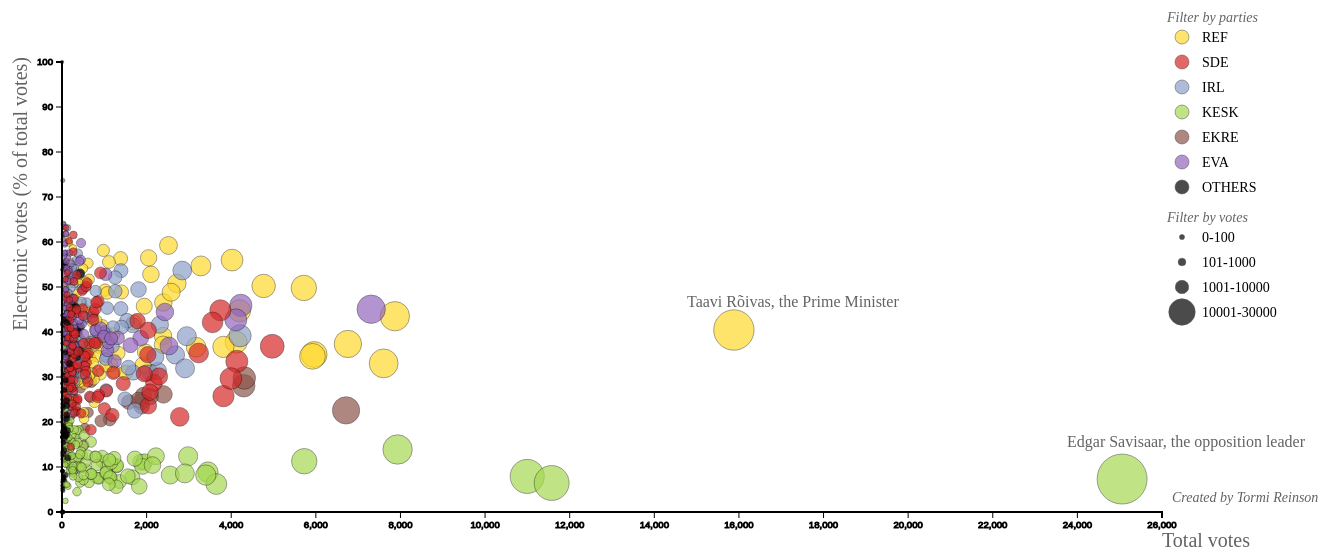
D3 v3 page, settled after 480 driven frames (8 s of simulated time); the page loaded 1 data file(s).



       var color_array = {"REF":"#ffd92f", //given colors for big parties
                          "SDE":"#d62728",
                          "IRL":"#8da0cb",
                          "KESK":"#a6d854",
                          "EKRE":"#8c564b",
                          "EVA":"#9467bd",
                          "OTHERS":"black"};

      var color_array_keys = Object.keys(color_array), //collect all the big party names into an array
           given_vote_filters = ["0-100","101-1000","1001-10000","10001-30000"],
             //These are the filter ranges shown in the legend
           menu_options = ["Total votes","Political party","District name",
                           "Age of the candidate","Sex of the candidate","Registration number"],
           provided_annotation_tables = ["District name","Political party"],
           numerical_annotation_fields = ["Average salary (€)", "Non-Estonians (%)", "Seats in parliament"];
           quantitative_x_axis_cateegories = ["Total votes","Age of the candidate","Registration number"];

      function draw(data) {
          //initiate variable for holding active vote filters
          var active_vote_filters = d3.set(given_vote_filters);
          // initiate variable for holding active party names
          var parties_on_screen = d3.set();
          // initiate variable for holding names of small parties 
          var other_parties = d3.set();
          data.forEach(function(d){
            parties_on_screen.add(d["Party"]);
            if (color_array_keys.indexOf(d["Party"]) === -1){
              other_parties.add(d["Party"]);
            };
          });
          parties_on_screen.add("OTHERS");

          function key_func(d) {return d.candidateId;}

          "use strict";
          var margin = 75,
              width = 1400 - margin,
              height = 600 - margin
              x_axis_end = width - 150;

          d3.select("body")
              .append("h2")
              .text("Estonian parliamentary election, 2015");
          d3.select("body")
              .append("text")
              .text("The favorites of electronic voters");

          //Create dropdown menu:
          var menu = d3.select("body")
              .append("p")
              .attr("id","menu")
              .text("Change the horizontal axis: ")
              .append("select")
              .on("change", change_x_axis);
          menu.selectAll("option")
              .data(menu_options)
              .enter().append("option")
              .text(function(d) { return d; }); 

          var svg = d3.select("body")
              .append("svg")
              .attr("width", width + margin)
              .attr("height", height + margin)
              .append('g')
              .attr('class', 'chart');

          //create scales:
          var vote_max = d3.max(data, function(d){return d["Total votes"];});
          var radius = d3.scale.sqrt().domain([0, vote_max]).range([1.5, 25]);
          var x_scale = d3.scale.linear()
              .range([margin, x_axis_end])
              .domain([0,vote_max]).nice();
          var evf_scale = d3.scale.linear()
              .range([height, margin])
              .domain([0,0]);

          //create axis:
          var vote_axis = d3.svg.axis()
              .scale(x_scale)
              .orient("bottom");
          var evf_axis = d3.svg.axis()
              .scale(evf_scale)
              .orient("left");
          d3.select("svg")
              .append('g')
              .attr('class', 'y axis')
              .attr('transform', "translate(" + margin + ",0)")
              .call(evf_axis);
          d3.select("svg")
              .append('g')
              .attr('class', 'x axis')
              .attr('transform', "translate(0," + height + ")")
              .call(vote_axis);

          //Create y-axis label
          svg.append("text")
              .attr("class", "y label")
              .attr("text-anchor", "end")
              .attr("y", 40)
              .attr("x",-70)
              .attr("transform", "rotate(-90)")
              .style("fill","white")
              .transition()
              .delay(1300)
              .style("fill","#636363")
              .text("Electronic votes (% of total votes)");

          //Create x-axis label
          svg.append("text")
              .attr("class", "x label")
              .attr("text-anchor", "start")
              .attr("x", x_axis_end)
              .attr("y", height + 35)
              .text("Total votes");
          
          //Create legend guides 
          svg.append("text")
              .attr("class", "legendGuide")
              .attr("x", x_axis_end+5)
              .attr("y", 35)
              .text("Filter by parties");
          svg.append("text")
              .attr("class", "legendGuide")
              .attr("x", x_axis_end+5)
              .attr("y", 235)
              .text("Filter by votes");
          svg.append("text")
              .attr("class", "hover legendGuide")
              .attr("x", x_axis_end+5)
              .attr("y", 365)
              .text("Hover for annotations")
              .style("fill","white");
          svg.append("text")
              .attr("class", "legendGuide")
              .attr("x", x_axis_end+10)
              .attr("y", height-10)
              .text("Created by Tormi Reinson");

          //create parties legend
          var legend = svg.append("g")
              .attr("class", "legend")
              .attr("transform", "translate(" + x_axis_end + "," + 50 + ")")
              .selectAll("g")
              .data(color_array_keys)
              .enter().append("g");
          legend.append("circle")
              .attr("cy", function(d, i) {return i * 25 ;})
              .attr("cx",20)
              .attr("r", 7)
              .attr("fill", function(d) {return color_array[d]})
              .attr("id",function(d) {return "ID" + d})
              .on("click",function(d){update(d,"");});
          legend.append("text")
              .attr("y", function(d, i) {return i * 25 + 5;})
              .attr("x", 40)
              .text(function(d) {return d;});

          //create votes legend:
          var votes_legend = svg.append("g")
              .attr("class", "legend")
              .attr("transform", "translate(" + x_axis_end + "," + 250 + ")")
              .selectAll("g")
              .data(active_vote_filters.values())
              .enter().append("g");
          votes_legend.append("circle")
              .attr("cy", function(d, i) {return i * 25 ;})
              .attr("cx", 20)
              .attr("id",function(d){return "ID"+d})
              .attr("r", function(d,i){return radius(Math.min(10000,10*Math.pow(5,i+1)));})
              .attr("fill", function(d) {return color_array[d]})
              .on("click",function(vote_filter){ update("",vote_filter); });
          votes_legend.append("text")
              .attr("y", function(d, i) {return i * 25 + 5; })
              .attr("x", 40)
              .text(function(d) {return d; });

          //tooltip for candidate mouseover
          var tooltip = d3.select("body").append("div")
              .attr("class", "tooltip")
              .style("opacity", 0);
          tooltip.append("div").attr("class","tip_name")
          tooltip.append("div").attr("class","tip_percent")
          tooltip.append("div").attr("class","tip_info")



          svg.append("text")
              .attr("class", "nameAnnotation")
              .attr("x", 700)
              .attr("y", 320)
              .text("Taavi Rõivas, the Prime Minister")
              .style("fill","white")
              .transition()
              .delay(1000)
              .style("fill","#636363");

          svg.append("text")
              .attr("class", "nameAnnotation")
              .attr("x", 1080)
              .attr("y", 460)
              .text("Edgar Savisaar, the opposition leader")
              .style("fill","white")
              .transition()
              .delay(1000)
              .style("fill","#636363");



 
          //Create x function for the first call of draw_bubbles
          var funx = function(d) {return x_scale(d['Total votes']); }
          var data_on_screen = data.sort(function(a,b){return b.totalVotes - a.totalVotes;});
          draw_bubbles(data,funx);


          function draw_bubbles(data_to_draw,x_function){

            var circles = svg.selectAll(".bubble")
              .data(data_to_draw,key_func);
            
            circles.exit().transition().duration(500).ease("sin")
              .attr("cy",height)
              .style("opacity",0)
              .remove();
            
            circles.enter()
              .append("circle")
              .attr("class","bubble")
              .attr('cx', margin)
              .attr('cy', height)
              .attr('r', function(d){return radius(d["Total votes"])})
              .attr('fill', function(d) {return color_array[d["Party"]]})
              .on("mouseover",tooltip_entry)
              .on("mouseout",function (d) {
                   tooltip.transition()
                   .duration(500)
                   .style("opacity",0)
              });

            var evf_max = d3.max(data_to_draw, function(d){return d["e_vote_fraction"];});
            evf_scale.domain([0,evf_max]).nice();

            //redraw everything:             
            d3.selectAll(".x.axis").transition().duration(1000).call(vote_axis);
            d3.selectAll(".y.axis").transition().duration(2000).call(evf_axis);
            d3.selectAll(".bubble")
              .data(data_to_draw,key_func)
              .transition()
              .duration(1000)
              .attr("cx", x_function)
              .attr("cy",function(d){return evf_scale(d["e_vote_fraction"])});
            
          //end of draw_bubbles 
          }
          
          function update(party,vote_range){
            //Gets called if legend circles are clicked
            //Updates global filter variables > filters data > redraws graph
            
            //first update global filter lists
            if (party !== ""){update_parties_on_screen(party);}
            if (vote_range !== ""){update_filters(active_vote_filters,vote_range);}
            //update global data_on_screen variable (from the initial data)
            data_on_screen = data.filter(function(d){
                return parties_on_screen.has(d.Party) === true; 
              });
            data_on_screen = data_on_screen.filter(vote_filtering);

            //redraw plot starting from recreating x-axis
            change_x_axis();
            
            function update_parties_on_screen(party){
                //call every small parties separately to filter them all.
                if (party === "OTHERS"){
                    other_parties.forEach(function(p){
                    update_filters(parties_on_screen,p);
                  });
                }
                update_filters(parties_on_screen,party);
              };

            function update_filters(on_scr,fil){
              //update global filter variables
              //update legend circle colors               
                var legend_circle = svg.select("#ID" + fil);
                if (on_scr.has(fil) === true){
                  on_scr.remove(fil);
                  legend_circle.attr("fill","white");    
                  } else {
                    on_scr.add(fil);
                    legend_circle.attr("fill",color_array[fil]);
                  }
              }

            function vote_filtering(data_line){
              //return true if number of votes corresponds to a global vote filter              
                for (index in active_vote_filters.values()){
                  var filter = active_vote_filters.values()[index];
                  var start = +filter.substring(0,filter.indexOf("-"));
                  var end = +filter.substring(filter.indexOf("-")+1,filter.length);
                  if (data_line["Total votes"] >= start && 
                      data_line["Total votes"] <= end){
                    return true;
                  }
                }
                return false;
              }
          }
          
          function tooltip_entry(d){//create candidate tooltip entries
            eVotes = d.e_vote_fraction.toString().substring(0,4);
            Age = d["Age of the candidate"].toString().substring(0,2);
               
            tooltip.transition().duration(200).style("opacity" , 0.9);
            //Add names:
            tooltip.select(".tip_name").html("<strong>" + d.forename + " " + d.Name + '</strong> ');
            //Add e-vote percents and total vote number:
            tooltip.select(".tip_percent").html(
              "e-votes: <strong>" + eVotes + "% </strong><br>" + 
              "total votes: <strong>" + d["Total votes"] + "</strong> <hr>"
              );
            //Add candidate info:
            tooltip.select(".tip_info").html(
              d.employment + "<br>" + d["Political party"] + "<br>" + 
              d["Candidate's education"] + "<br>" + Age + " years old"
              );

            tooltip.style('left', d3.select(this).attr("cx") + "px")
                .style("top", d3.select(this).attr("cy") - 40  + "px")
                .style("background",color_array[d.Party]);
              }

          function change_x_axis(){
            //Called if dropdown menu is changed, or legend is clicked for filtering
            var active_menu_value = menu.property("value");
            
            //remove any previous labels and mean lines (if any)
            if (svg.selectAll(".labels")[0].length !== 0){             
                      svg.selectAll(".labels").remove();
                      svg.selectAll(".mlines").remove();
                    }

            d3.selectAll(".nameAnnotation").remove()

            // if the new category is quantitative, create the new x location function and redraw the plot
            if (quantitative_x_axis_cateegories.indexOf(active_menu_value) !== -1){
              //update domain
              x_scale.domain(d3.extent(data_on_screen, function(d) {return d[active_menu_value]})).nice();
              //update x axis text and location
              d3.select(".x.label").text(active_menu_value).transition().duration(500).attr("y",height+37);
              var x_function = function(data_line){
                 return x_scale(data_line[active_menu_value]);
                }
              draw_bubbles(data_on_screen,x_function);

            } else { //for not quantitative x axis
                x_scale.domain([0,0]); //get rid of x axis ticks and numbers
                //update x label text and location
                d3.select(".x.label").text(active_menu_value).transition().duration(500).attr("y",height+23);

                var nested = d3.nest()
                  .key(function(d) {return d[active_menu_value];})
                  .rollup(function(leaves) {
                      var sum = d3.sum(leaves,function(d){return d["Total votes"];})
                      var mean = d3.mean(leaves, function(d){
                          return d["e_vote_fraction"]*d["Total votes"]/sum*leaves.length;
                        })
                        return {"mean": mean};
                      })
                  .entries(data_on_screen);

                if (active_menu_value !== "Sequence number in district"){//sort categories, except for one
                   nested.sort(function (a,b){return b.values.mean - a.values.mean;});
                 }

                var nested_array_keys = [];
                for (i in nested){nested_array_keys.push(nested[i].key);}
                var ord_scale = d3.scale.ordinal().domain(nested_array_keys).rangeBands([margin,x_axis_end],0.4);

                var x_function = function(data_line){
                  
                  var jitter = Math.random() * ord_scale.rangeBand();
                  return ord_scale(data_line[active_menu_value]) + jitter;
                  }

                //rescale evf axis
                var evf_max = d3.max(data_on_screen, function(d){return d["e_vote_fraction"];});
                evf_scale.domain([0,evf_max]).nice();


                //Create black lines representing the mean values of groups
                svg.selectAll("line")
                  .data(nested)
                  .enter()
                  .append("line")
                  .attr("class","mlines")
                  .attr("x1",function(d){return ord_scale(d.key);})
                  .attr("x2",function(d){return ord_scale(d.key)+ord_scale.rangeBand();})
                  .attr("y1", function(d){return evf_scale(d.values.mean);})
                  .attr("y2", function(d){return evf_scale(d.values.mean);})
                  .style("opacity",0)
                  .transition()
                  .delay(function(d,i){return 1000 + i*(1000/nested.length);})
                  .attr("stroke-width",2)
                  .style("opacity",1)
                  .style("stroke", "black")
                  ;

                //create text labels for the mean lines
                svg.append("g")
                  .selectAll("g")
                  .data(nested)
                  .enter()
                  .append("text")
                  .attr("class", "mlines")
                  .attr("x",function(d){return ord_scale(d.key) + ord_scale.rangeBand() + 20;})
                  .attr("y",function(d){return evf_scale(d.values.mean);})
                  .attr("text-anchor", "middle")
                  .text(function(d){return d.values.mean.toString().substring(0,4)})
                //  .text(function(d){return Math.round(d.values.mean)})
                  .attr("font-size","12px")
                  .on("mouseover",function(d){
                    
                    d3.select(".tooltip")
                    tooltip.transition()
                        .duration(200)
                        .style("opacity" , 0.9);
                    tooltip.select(".tip_percent").html("Average % of e-votes, <br> weighted with total votes");
                    tooltip.select(".tip_name").html("");
                    tooltip.select(".tip_info").html("");
                    tooltip.style('left', d3.select(this).attr("x") + "px")
                        .style("top", d3.select(this).attr("y") -(-40) + "px")
                        .style("background","Lavender");
                  })
                  .on("mouseout",function (d) {
                       tooltip.transition()
                       .duration(500)
                       .style("opacity",0)
                  })
                  .attr("opacity",0)
                  .transition()
                  .delay(function(d,i){return 1000 + i*(1000/nested.length);})
                  .attr("opacity",1)

                //Create group labels
                var xAxis = d3.svg.axis()
                  .scale(ord_scale)
                  .orient("bottom");
                svg.append("g")
                  .attr("class", "x labels")
                  .style("opacity","0")
                  .attr("transform", "translate(0," + height + ")")
                  .call(xAxis)
                  .selectAll(".tick text")
                  .style("fill","black")
                  .attr("stroke","none")
                  .attr("font-size","16px")
                  .call(wrap, (x_axis_end-margin)/nested.length*0.85);

                d3.selectAll(".x.labels").transition().delay(700).style("opacity","1");

                draw_bubbles(data_on_screen,x_function);


                function annotation_callback(annotation_data){
                  //creates annotation boxes in the legend from external csv data file

                  categories = Object.keys(annotation_data[0]);
                  categories.shift(); //remove first row (equals to active_menu_alue)

                  //create info boxes into the legend
                  var info_boxes = svg.append("g")
                    .attr("class", "labels")
                  // .attr("transform", "translate(" + margin + "," + 0 + ")")
                    .selectAll("g")
                    .data(categories)
                    .enter().append("g")
                    .on("mouseover",function(d){draw_annotation_rects(d)})
                    .on("mouseout",function(){svg.selectAll(".annotation_rect").remove(); })
                  info_boxes.append("text")
                    .attr("x", x_axis_end + 20)
                    .attr("y", function(d,i){return 385 + i*25;})
                    .attr("text-anchor", "left")
                    .text(function(d) {return d;})
                    .attr("opacity",0)
                    .transition()
                    .delay(500)
                    .attr("opacity",1);

                  d3.select(".hover.legendGuide").transition().delay(500).style("fill","#636363");



                  function draw_annotation_rects(category){

                      //filter out data that is not currently on screen
                      filtered_annotation_data = annotation_data.filter(function(d){
                        return d[category] !== "" && nested_array_keys.indexOf(d[active_menu_value]) !== -1;
                        });

                      var distinct_values = d3.map(filtered_annotation_data, function(d) {return d[category];});
                      distinct_values = Object.keys(distinct_values._);
                      
                      //create scales for coloring annotation rects
                      if (numerical_annotation_fields.indexOf(category) !== -1){//apply linear scale
                        var ex = d3.extent(filtered_annotation_data, function(d){return +d[category];});
                        var color = d3.scale.linear().domain(ex).range(["#c6dbef","#08306b"]);
                      } else {//apply ordinal scale
                        var color = d3.scale.ordinal().domain(distinct_values).range(["#053061","#4393c3"]);
                      }

                      //create annotation rects and texts
                      var annotations = svg.selectAll(".annotation_rect")
                          .data(filtered_annotation_data)
                          .enter()
                          .append("g")

                      annotations.attr("class","annotation_rect")
                          .append("rect")
                          .attr("x",function(d){
                            return ord_scale(d[active_menu_value]) - ord_scale.rangeBand()*0.2;
                          })
                          .attr("y",margin-25)
                          .attr("width",ord_scale.rangeBand()*1.4)
                          .attr("height",height-margin+25)
                          .attr("fill",function(d){ return color(d[category]);
                          })
                          .attr("opacity",0.5);
                      annotations.append("text")
                          .attr("text-anchor", "middle")
                          .attr("class","annotation_text")
                          .attr("x", function(d){return ord_scale(d[active_menu_value]) + ord_scale.rangeBand()/2;})
                          .attr("y",margin-5)
                          .attr("fill","white")
                          .text(function(d){return d[category];});

                    }//end of draw_annotation_rects
                  }//end of annotation_callback
                  
                  //Load and create annotations if annoatation table is provided
                  if (provided_annotation_tables.indexOf(active_menu_value) !== -1){
                    d3.csv(active_menu_value + ".csv", annotation_callback); }
                }                   
              }

          function wrap(text, width) {//from Mike Bostock text wrapping block
            text.each(function() {
              var text = d3.select(this),
                  words = text.text().split(/\s+/).reverse(),
                  word,
                  line = [],
                  lineNumber = 0,
                  lineHeight = 1.1, // ems
                  y = text.attr("y"),
                  dy = parseFloat(text.attr("dy")),
                  tspan = text.text(null).append("tspan").attr("x", 0).attr("y", y).attr("dy", dy + "em");
              while (word = words.pop()) {
                line.push(word);
                tspan.text(line.join(" "));
                if (tspan.node().getComputedTextLength() > width) {
                  line.pop();
                  tspan.text(line.join(" "));
                  line = [word];
                  tspan = text.append("tspan").attr("x", 0).attr("y", y).attr("dy", ++lineNumber * lineHeight + dy + "em").text(word);
                }
              }
            });
          }
        }

    

  
  d3.csv("electionData.csv", function(d) {
        d['e_vote_fraction'] = +d["eVotePercentage"];
        d['Total votes'] = +d["Total votes"];
        d["Party"] = d["partyCode"];
        d["Name"] = d["surname"];
        d["Age of the candidate"] = +d["Age of the candidate"];
        return d;
    }, draw);
  

### data: electionData.csv
eVotePercentage, partyCode, candidateId, surname, Age of the candidate, Total votes, Political party, Sex of the candidate, District number, District name, forename, sequenceNumberInAdminUnit, Registration number, Candidate's education, electronicVotes, employment, Sequence number in district
38.18, RÜE, 32490, ISBERG, 47.22, 55, Party of People's Unity, Female, 1, Haabersti, Kristiine, Põhja-Tallinn, VERONIKA, 10, 101, Higher education, 21, POLITSEI- JA PIIRIVALVEAMET, ÕIGUSBÜROO …, 1
25, RÜE, 32491, ŠAPTŠENKO, 25.9, 20, Party of People's Unity, Male, 1, Haabersti, Kristiine, Põhja-Tallinn, VADIM, 24, 102, Basic education, 5, Vabatahtlik ettevõtja, 2
28.57, RÜE, 32493, JUKKUM, 37.53, 14, Party of People's Unity, Male, 1, Haabersti, Kristiine, Põhja-Tallinn, AIMAR, 30, 103, Basic education, 4, AS SAKU ÕLLETEHAS, VILLIMISE OPERAATOR, 3
13.16, RÜE, 32492, APOLINSKY, 34.98, 38, Party of People's Unity, Male, 2, Kesklinn, Lasnamäe, Pirita, ALEKSANDR, 6, 104, Higher education, 5, õppejõud, 1
24, RÜE, 32494, FENICE, 45.11, 25, Party of People's Unity, Female, 2, Kesklinn, Lasnamäe, Pirita, BEATRICE, 13, 105, Basic education, 6, Beatrice Mass Modelnet OÜ, juhatuse liig…, 2
26.67, RÜE, 32498, PITK, 30.95, 15, Party of People's Unity, Female, 2, Kesklinn, Lasnamäe, Pirita, MARITA, 15, 106, Secondary education, 4, ARITAM GRUPP OÜ, tegevjuht, 3
37.21, RÜE, 32501, GREEN, 26.62, 43, Party of People's Unity, Female, 2, Kesklinn, Lasnamäe, Pirita, KERLI, 27, 107, Higher education, 16, Rahva Ühtsuse Erakond, tegevsekretär, 4
41.46, RÜE, 32503, SNAITH, 45.65, 41, Party of People's Unity, Female, 3, Mustamäe, Nõmme, JANE, 8, 108, Higher education, 17, MTÜ Igale Lapsele Pere, projektijuht, 1
22.22, RÜE, 32505, GREEN, 35.87, 18, Party of People's Unity, Male, 3, Mustamäe, Nõmme, ANDREA, 18, 109, Secondary education, 4, Callcenter OÜ, juhatuse liige, 2
42.11, RÜE, 32507, MÄRTSON, 29.35, 19, Party of People's Unity, Male, 3, Mustamäe, Nõmme, MARIO, 28, 110, Secondary education, 8, Credit Invest OÜ, turundusjuht, 3
33.17, RÜE, 32495, KÄGU, 60.22, 205, Party of People's Unity, Male, 4, Harju, Rapla, RAIMO, 4, 111, Higher education, 68, OÜ MARRIOT juhatuse liige, 1
42.5, RÜE, 32497, ŠARŠOV, 39.3, 40, Party of People's Unity, Male, 4, Harju, Rapla, ANDREI, 14, 112, Secondary education, 17, OÜ Tallinna Bekkeri Sadam, juhatuse liig…, 2
36, RÜE, 32499, ALGUR, 50.06, 25, Party of People's Unity, Male, 4, Harju, Rapla, RAIVO, 23, 113, Secondary education, 9, USS Security Eesti AS, turvatöötaja, 3
43.75, RÜE, 32500, KEEDUS, 35.52, 16, Party of People's Unity, Male, 4, Harju, Rapla, TAAVI, 34, 114, Secondary education, 7, Eesti Telekom AS, IT-spetsialist, 4
17.65, RÜE, 32502, TRISBERG, 49.85, 17, Party of People's Unity, Female, 4, Harju, Rapla, SILJA, 33, 115, Higher education, 3, MTÜ LILLELAPSED, VABATAHTLIK, 5
28, RÜE, 32504, JAANISTE, 46.4, 50, Party of People's Unity, Female, 5, Hiiu, Lääne, Saare, KAIE, 12, 116, Secondary education, 14, MAKSU- JA TOLLIAMET, VANEMSPETSIALIST, 1
20, RÜE, 32506, SAARNAK, 23.76, 25, Party of People's Unity, Male, 5, Hiiu, Lääne, Saare, ALEKS, 32, 117, Basic education, 5, AS SELVER, PAGAR, 2
25.27, RÜE, 32509, OJULAND, 48.2, 273, Party of People's Unity, Female, 6, Lääne-Viru, KRISTIINA, 1, 118, Higher education, 69, Kodune, 1
16.67, RÜE, 32510, JAAKUS, 48.41, 12, Party of People's Unity, Male, 6, Lääne-Viru, ALLAN, 19, 119, Higher education, 2, Vanema hooldaja, 2
12.82, RÜE, 32513, RAUDSEPP, 42.25, 39, Party of People's Unity, Female, 6, Lääne-Viru, ÕNNELA, 25, 120, Secondary education, 5, Rakvere Spordiselts Kalev, juhatuse esim…, 3
19.59, RÜE, 32508, DANILOV, 31.24, 97, Party of People's Unity, Female, 7, Ida-Viru, EVELYN, 5, 121, Higher education, 19, West Wind OÜ juhatuse liige, jurist, 1
25.58, RÜE, 32511, PERSIDSKI, 42.77, 43, Party of People's Unity, Male, 7, Ida-Viru, ARNOLD, 16, 122, Higher education, 11, Ida-Viru Keskhaigla EMO vanemarst, 2
5.882, RÜE, 32512, DOROŠENKO, 38.61, 34, Party of People's Unity, Female, 7, Ida-Viru, LJUBOV, 31, 123, Secondary education, 2, MTÜ Igale Lapsele Pere, vabatahtlik, 3
25.69, RÜE, 32514, RAUDSEPP, 41.39, 109, Party of People's Unity, Male, 8, Järva, Viljandi, PAVO, 7, 124, Secondary education, 28, P.Õ.M.M. OÜ, tegevjuht, 1
37.5, RÜE, 32516, PENER, 43.81, 16, Party of People's Unity, Male, 8, Järva, Viljandi, RAMO, 26, 125, Higher education, 6, Paide valla lasteaed-kool, õpetaja, 2
35, RÜE, 32519, KUKK, 30.77, 80, Party of People's Unity, Male, 8, Järva, Viljandi, OTT, 17, 126, Higher education, 28, Viljandi Kutseõppekeskus, arvutiõppeosak…, 3
22.52, RÜE, 32521, KALJA, 41.38, 151, Party of People's Unity, Male, 9, Jõgeva, Tartu, TÕNU, 11, 127, Higher education, 34, LÜÜDIK&KALJA OÜ, LOOMAARST KLIINIKU JUHA…, 1
26.39, RÜE, 32515, KUUSIK, 31.29, 72, Party of People's Unity, Male, 10, Tartu linn, SILVER, 29, 129, Higher education, 19, Ettevõtja, 1
53.85, RÜE, 32517, ABEDI, 34.67, 13, Party of People's Unity, Female, 10, Tartu linn, MERLIN, 20, 130, Higher education, 7, Ettevõtja, 2
13.04, RÜE, 32518, FISCHER, 54.91, 23, Party of People's Unity, Male, 10, Tartu linn, AULIS, 9, 131, Secondary education, 3, FIE, 3
21.3, RÜE, 32520, HALJEND, 43.52, 169, Party of People's Unity, Female, 11, Võru, Valga, Põlva, PIRET, 3, 132, Higher education, 36, OÜ Võru Arst, pereõde, 1
7.895, RÜE, 32524, METSALU, 50.37, 38, Party of People's Unity, Male, 11, Võru, Valga, Põlva, JAAK, 21, 133, Secondary education, 3, Ülempreester, MPEÕK Narva Kristuse Ülest…, 2
20.55, RÜE, 32528, LIIV, 64.92, 73, Party of People's Unity, Male, 11, Võru, Valga, Põlva, JUHAN, 35, 134, Secondary education, 15, G4S turvatöötaja, 3
22.35, RÜE, 32526, SOOPALU, 52.76, 349, Party of People's Unity, Male, 12, Pärnu, ANDRUS, 2, 135, Higher education, 78, HÄÄDEMEESTE APTEEK OÜ, JUHATAJA, 1
25, RÜE, 32527, LAINELA, 26.98, 32, Party of People's Unity, Male, 12, Pärnu, ANDRES, 22, 136, Secondary education, 8, FILMITEGIJA OÜ, produtsent, 2
… [head cut at 6 KiB]